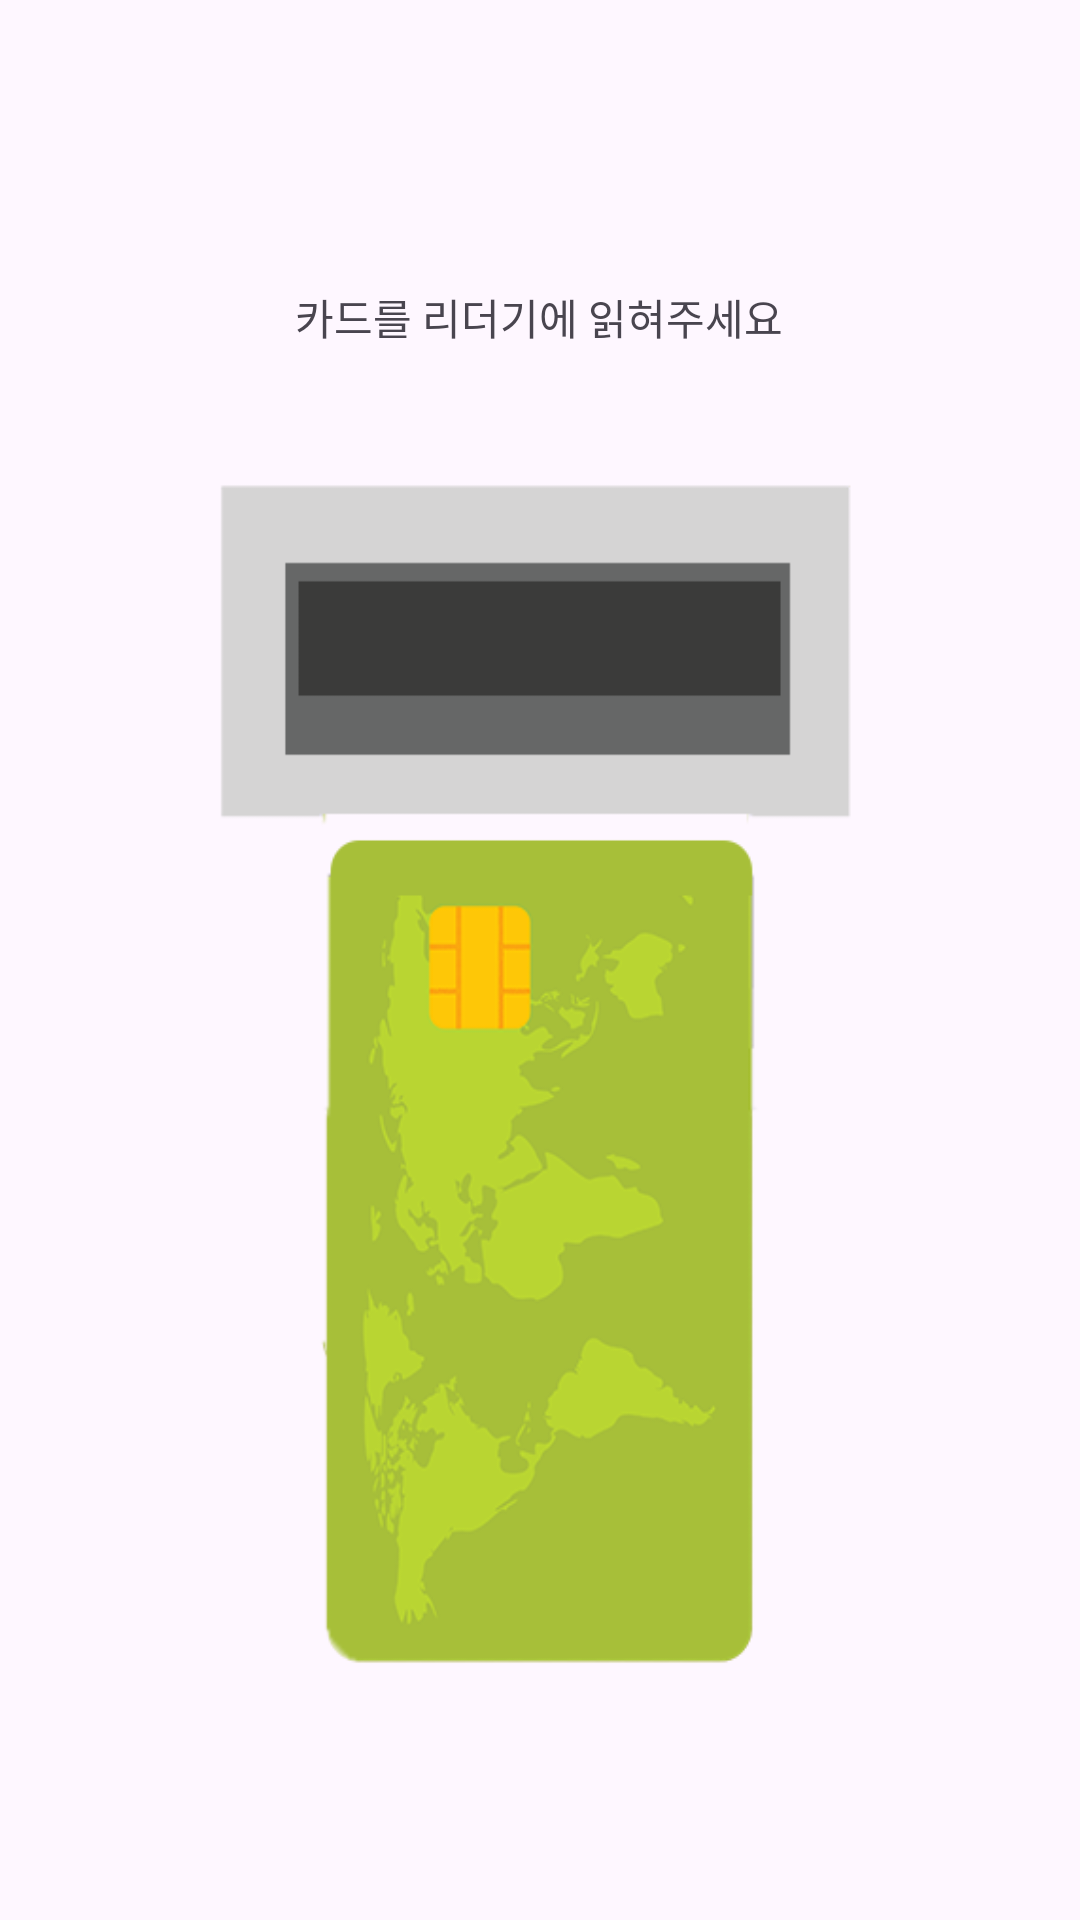

This screen was rendered from an Android layout file. Write that file and the resources it references.
<!-- AndroidManifest.xml: application theme Theme.Kiosk_electric_charger -->
<!-- res/layout/activity_card_reader.xml -->
<?xml version="1.0" encoding="utf-8"?>
<androidx.constraintlayout.widget.ConstraintLayout xmlns:android="http://schemas.android.com/apk/res/android"
    xmlns:app="http://schemas.android.com/apk/res-auto"
    xmlns:tools="http://schemas.android.com/tools"
    android:layout_width="match_parent"
    android:layout_height="match_parent"
    android:keepScreenOn="true"
    >

    

    <TextView
        android:id="@+id/card_reader_txt"
        android:layout_width="wrap_content"
        android:layout_height="wrap_content"
        android:text="카드를 리더기에 읽혀주세요"
        app:layout_constraintBottom_toBottomOf="parent"
        app:layout_constraintEnd_toEndOf="parent"
        app:layout_constraintHorizontal_bias="0.498"
        app:layout_constraintStart_toStartOf="parent"
        app:layout_constraintTop_toTopOf="parent"
        app:layout_constraintVertical_bias="0.154" />

    <ImageView
        android:id="@+id/card_reader_img"
        android:layout_width="315dp"
        android:layout_height="476dp"
        android:background="@drawable/card_animation"
        app:layout_constraintBottom_toBottomOf="parent"
        app:layout_constraintEnd_toEndOf="parent"
        app:layout_constraintStart_toStartOf="parent"
        app:layout_constraintTop_toTopOf="parent"
        app:layout_constraintVertical_bias="0.729" />

    <ImageView
        android:id="@+id/card_arrow_img"
        android:layout_width="165dp"
        android:layout_height="122dp"
        app:layout_constraintBottom_toBottomOf="parent"
        app:layout_constraintEnd_toEndOf="parent"
        app:layout_constraintHorizontal_bias="0.028"
        app:layout_constraintStart_toStartOf="parent"
        app:layout_constraintTop_toTopOf="parent"
        app:layout_constraintVertical_bias="0.602" />

</androidx.constraintlayout.widget.ConstraintLayout>
<!-- resources referenced by this layout -->
<resources>
  <!-- drawable card_animation (drawable) -->
  <?xml version="1.0" encoding="utf-8"?>
  <animation-list android:oneshot="false"
      xmlns:android="http://schemas.android.com/apk/res/android">
  
      <item android:drawable="@drawable/card_ex" android:duration="500"/>
      <item android:drawable="@drawable/card_ex2" android:duration="500"/>
  
  </animation-list>
  <style name="Theme.Kiosk_electric_charger" parent="Base.Theme.Kiosk_electric_charger">
  
      </style>
  <!-- drawable card_ex: png bitmap (drawable, 50728 bytes) -->
  <!-- drawable card_ex2: png bitmap (drawable, 45378 bytes) -->
  <style name="Base.Theme.Kiosk_electric_charger" parent="Theme.Material3.DayNight.NoActionBar">
          
          
          
          <item name="android:windowFullscreen">true</item>
          
          <item name="windowActionBar">false</item>
          <item name="windowNoTitle">true</item>
      </style>
</resources>
